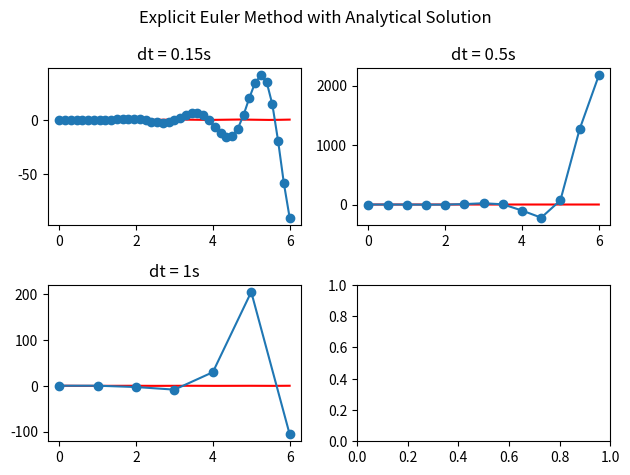

Write the Python code that produced this figure. (Note: this script raises an exception after producing the figure.)

"""
[redacted]
[redacted]
[redacted]
"""
import numpy as np
import matplotlib.pyplot as plt
import math

### Number 1 ###
dt = [0.15, 0.5, 1]
grav = 9.81
Leng = 0.6

# g(y(t), t)
def g1(theta, dtheta, t):
    return dtheta;
def g2(theta, dtheta, t):
    return -grav/Leng * theta;

# solvers
def anl(ti,tf,yi,vi):
    t = np.linspace(ti,tf,1000)
    y = np.zeros(len(t))
    y[0] = yi
    for i in range(len(t)):    
        y[i] = yi * math.cos(t[i] * math.sqrt(grav/Leng))
    return t, y
def exp(ti,tf,yi,vi,dt):
    N = int((tf-ti)/dt)
    t = np.linspace(ti,tf,N+1)
    y = np.zeros(len(t))
    v = np.zeros(len(t))
    y[0] = yi
    v[0] = vi
    for i in range(len(t)-1):
        y[i+1] = y[i] + dt * g1(y[i], v[i], t[i]);
        v[i+1] = v[i] + dt * g2(y[i], v[i], t[i]);
    return t, y
def imp(ti,tf,yi,vi,dt):
    N = int((tf-ti)/dt)
    t = np.linspace(ti,tf,N+1)
    y = np.zeros(len(t))
    v = np.zeros(len(t))
    y[0] = yi
    v[0] = vi
    for i in range(len(t)-1):
        # version 1; based on coupled equations
        nume = y[i] + v[i] * dt
        denu = 1 + grav/Leng * dt**2
        y[i+1] = nume / denu
        v[i+1] = (y[i+1] - y[i]) / dt;
    return t, y
def rk4(ti,tf,yi,vi,dt):
    N = int((tf-ti)/dt)
    t = np.linspace(ti,tf,N+1)
    y = np.zeros(len(t))
    v = np.zeros(len(t))
    y[0] = yi
    v[0] = vi
    for i in range(len(t)-1):
        k01 = g1(y[i], v[i], t[i])
        k02 = g2(y[i], v[i], t[i])
        k11 = g1(y[i]+dt/2*k01, v[i]+dt/2*k02, t[i]+dt/2)
        k12 = g2(y[i]+dt/2*k01, v[i]+dt/2*k02, t[i]+dt/2)
        k21 = g1(y[i]+dt/2*k11, v[i]+dt/2*k12, t[i]+dt/2)
        k22 = g2(y[i]+dt/2*k11, v[i]+dt/2*k12, t[i]+dt/2)
        k31 = g1(y[i]+dt*k21, v[i]+dt*k22, t[i]+dt)
        k32 = g2(y[i]+dt*k21, v[i]+dt*k22, t[i]+dt)
        y[i+1] = y[i] + dt/6 * (k01+2*k11+2*k21+k31)
        v[i+1] = v[i] + dt/6 * (k02+2*k12+2*k22+k32)
    return t, y

# Analytical
t_anal, y_anal = anl(0,6,math.radians(10),0)
    
# Explicit  
fig, ax = plt.subplots(2,2)
fig.suptitle('Explicit Euler Method with Analytical Solution')
ax[0,0].plot(t_anal,y_anal,'-r') 
ax[0,1].plot(t_anal,y_anal,'-r') 
ax[1,0].plot(t_anal,y_anal,'-r') 
ax[0,0].set_title("dt = 0.15s")
ax[0,1].set_title("dt = 0.5s")
ax[1,0].set_title("dt = 1s")
t, y = exp(0,6,math.radians(10),0,0.15)
ax[0,0].plot(t,y,'-o')
t, y = exp(0,6,math.radians(10),0,0.5)
ax[0,1].plot(t,y,'-o')
t, y = exp(0,6,math.radians(10),0,1)
ax[1,0].plot(t,y,'-o')
fig.tight_layout()
plt.savefig('images/exp3a.jpg')
plt.show()

# Implicit
fig, ax = plt.subplots(2,2)
fig.suptitle('Implicit Euler Method with Analytical Solution')
ax[0,0].plot(t_anal,y_anal,'-r') 
ax[0,1].plot(t_anal,y_anal,'-r') 
ax[1,0].plot(t_anal,y_anal,'-r') 
ax[0,0].set_title("dt = 0.15s")
ax[0,1].set_title("dt = 0.5s")
ax[1,0].set_title("dt = 1s")
t, y = imp(0,6,math.radians(10),0,0.15)
ax[0,0].plot(t,y,'-o')
t, y = imp(0,6,math.radians(10),0,0.5)
ax[0,1].plot(t,y,'-o')
t, y = imp(0,6,math.radians(10),0,1)
ax[1,0].plot(t,y,'-o')
fig.tight_layout()
plt.savefig('images/imp3a.jpg')
plt.show()

# Runge-Kutta 4
fig, ax = plt.subplots(2,2)
fig.suptitle('Runge-Kutta 4th Order with Analytical Solution')
ax[0,0].plot(t_anal,y_anal,'-r') 
ax[0,1].plot(t_anal,y_anal,'-r') 
ax[1,0].plot(t_anal,y_anal,'-r') 
ax[0,0].set_title("dt = 0.15s")
ax[0,1].set_title("dt = 0.5s")
ax[1,0].set_title("dt = 1s")
t, y = rk4(0,6,math.radians(10),0,0.15)
ax[0,0].plot(t,y,'-o')
t, y = rk4(0,6,math.radians(10),0,0.5)
ax[0,1].plot(t,y,'-o')
t, y = rk4(0,6,math.radians(10),0,1)
ax[1,0].plot(t,y,'-o')
fig.tight_layout()
plt.savefig('images/rk43a.jpg')
plt.show()

